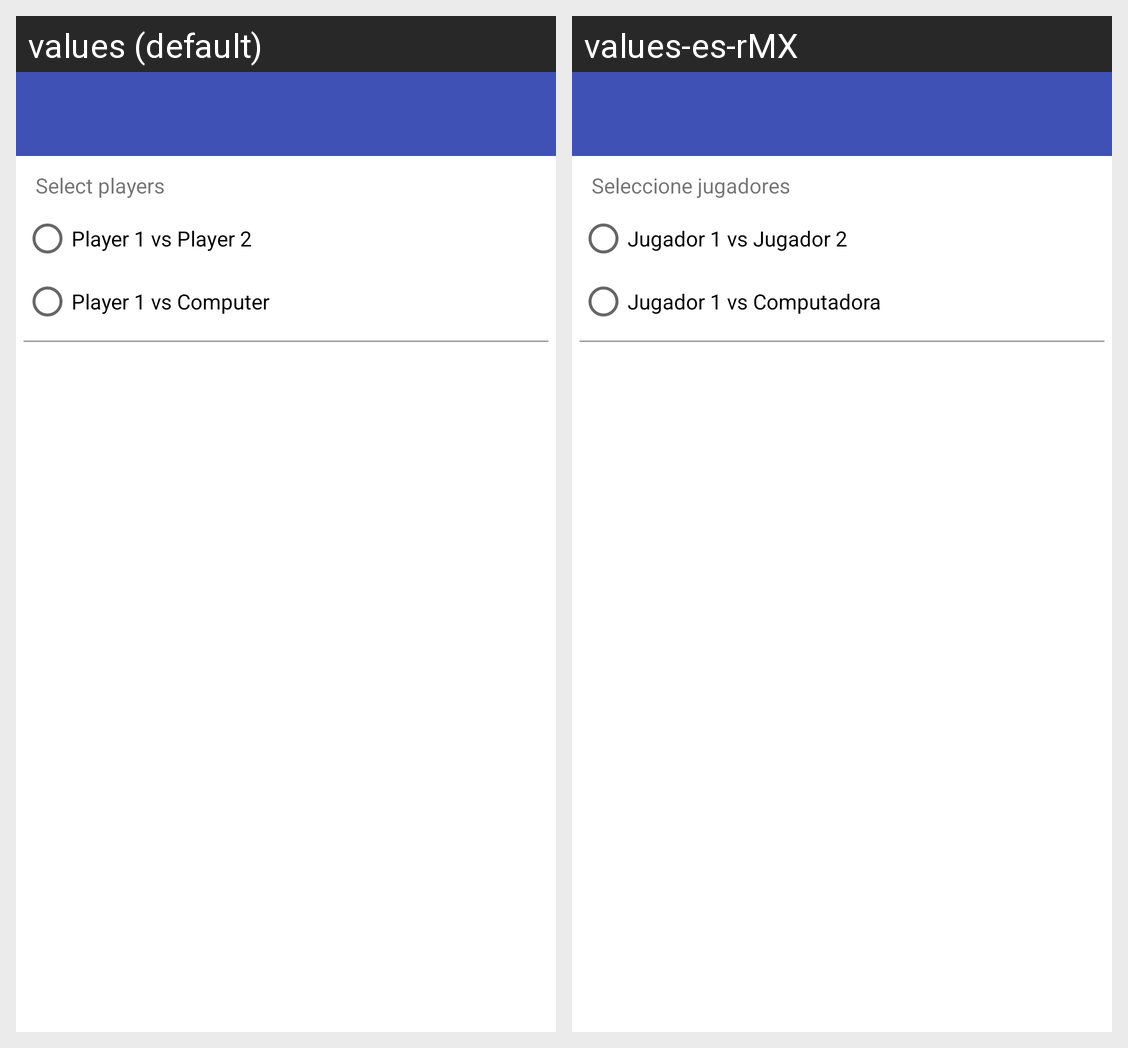

Locale-by-locale string values for the Android screen shown in this grid:
Android screen res/layout/activity_settings.xml rendered under 2 locales, left to right: values (default), values-es-rMX. Device: Nexus 5 (rendered at 1080×1920; each locale shown at half size, 540×960, under a caption strip naming it); theme AppTheme.
Strings drawn on this screen, with the default value and each locale's value (text and hints the layout hard-codes, and strings that could not be matched under every locale, appear in the picture but are not listed):

select_players
  values: Select players
  values-es-rMX: Seleccione jugadores

one_vs_two
  values: Player 1 vs Player 2
  values-es-rMX: Jugador 1 vs Jugador 2

one_vs_comp
  values: Player 1 vs Computer
  values-es-rMX: Jugador 1 vs Computadora
